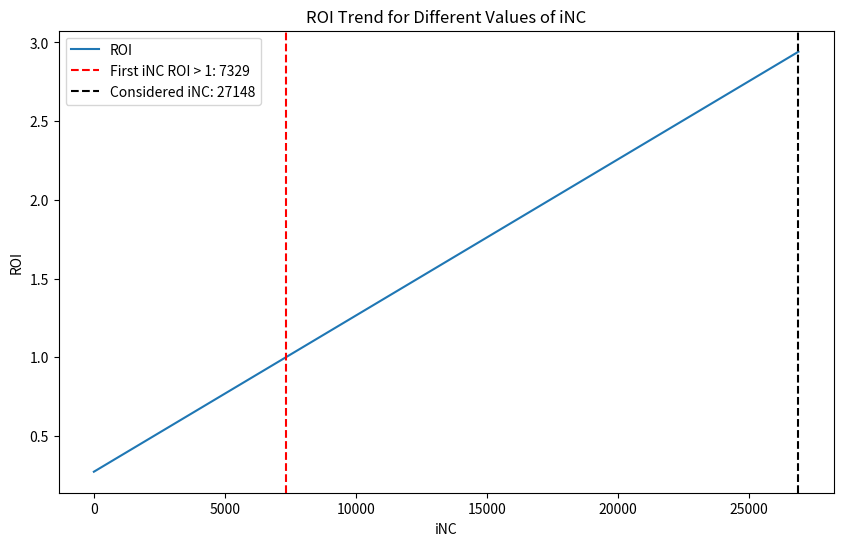

This figure's Python source:
import numpy as np
import matplotlib.pyplot as plt

# Define the variables
CM = 1.283610478
iNC = 26906
Avg_LTO_NC = 9.759672326503
Total_investment = 126344

# Compute ROI for values of iNC ranging from 0 to the given iNC
inc_values = np.arange(0, iNC + 1)
roi_values = ((CM * inc_values * Avg_LTO_NC) + (iNC * CM))/ Total_investment

# Identify the first value of iNC that results in an ROI greater than 1
first_inc_greater_than_1 = np.argmax(roi_values > 1)

# Plot the ROI trend
plt.figure(figsize=(10, 6))
plt.plot(inc_values, roi_values, label='ROI')
plt.axvline(x=first_inc_greater_than_1, color='red', linestyle='--', label=f'First iNC ROI > 1: {first_inc_greater_than_1}')
plt.axvline(x=26906, color='black', linestyle='--', label=f'Considered iNC: 27148')
plt.xlabel('iNC')
plt.ylabel('ROI')
plt.title('ROI Trend for Different Values of iNC')
plt.legend()
plt.show()
